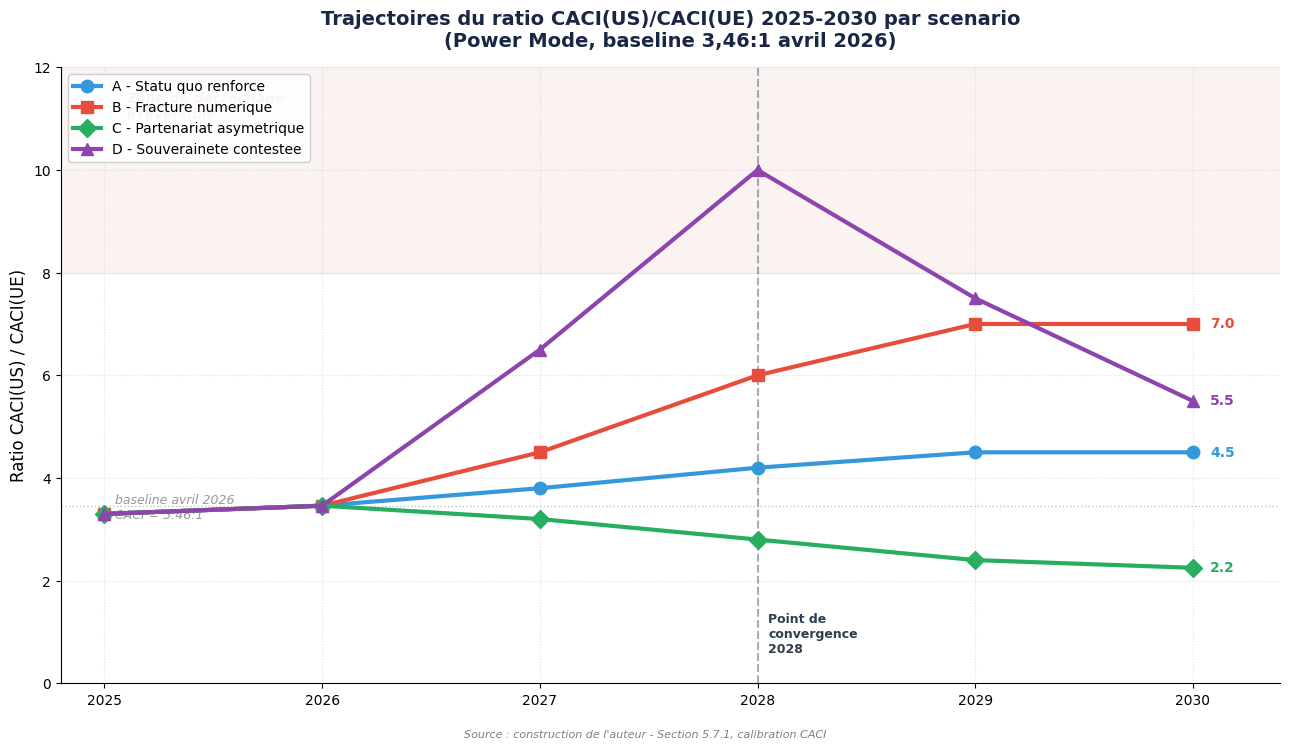
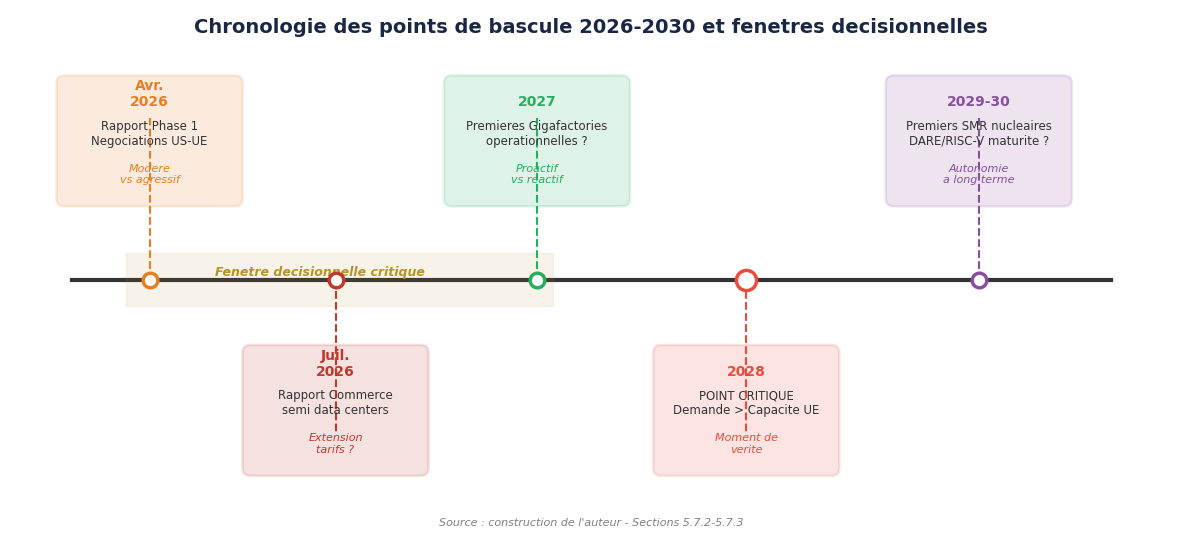
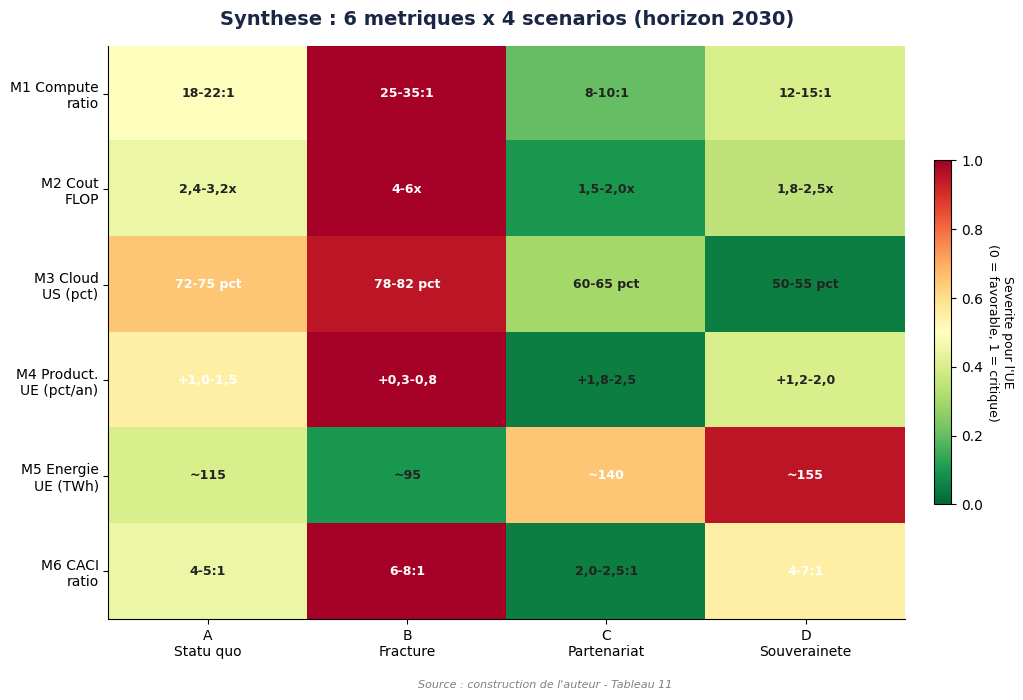
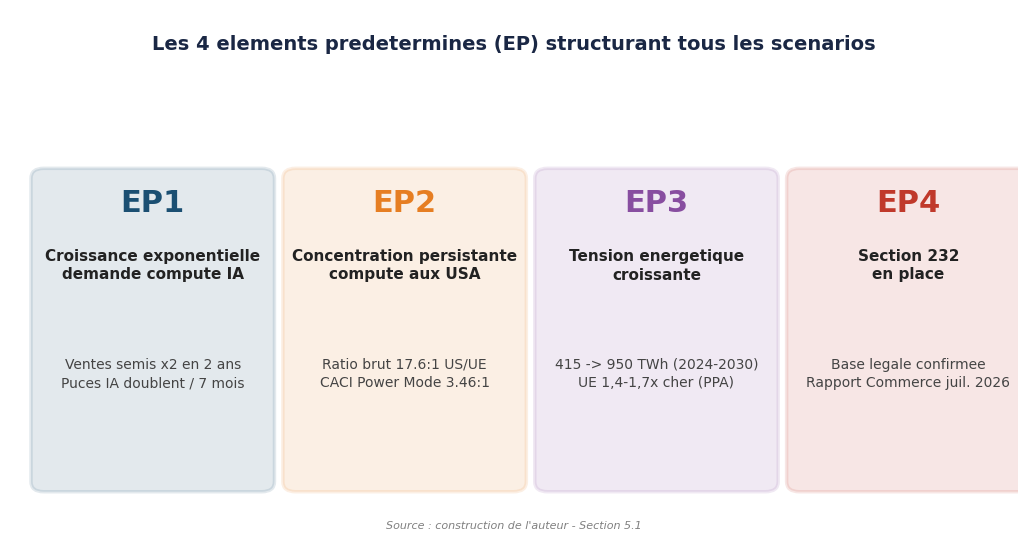
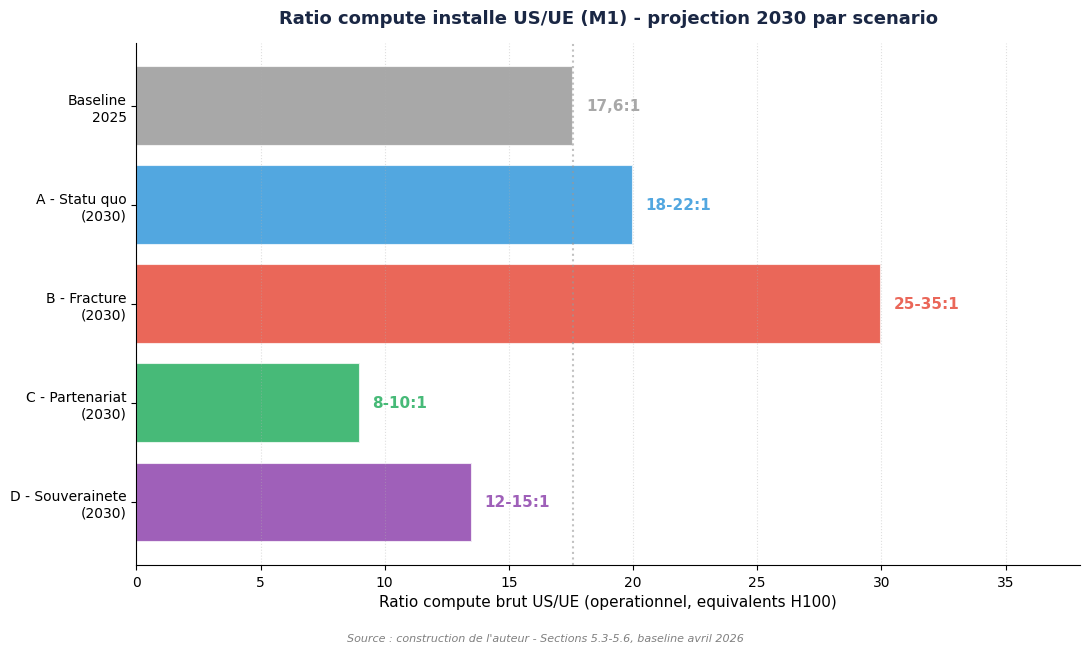
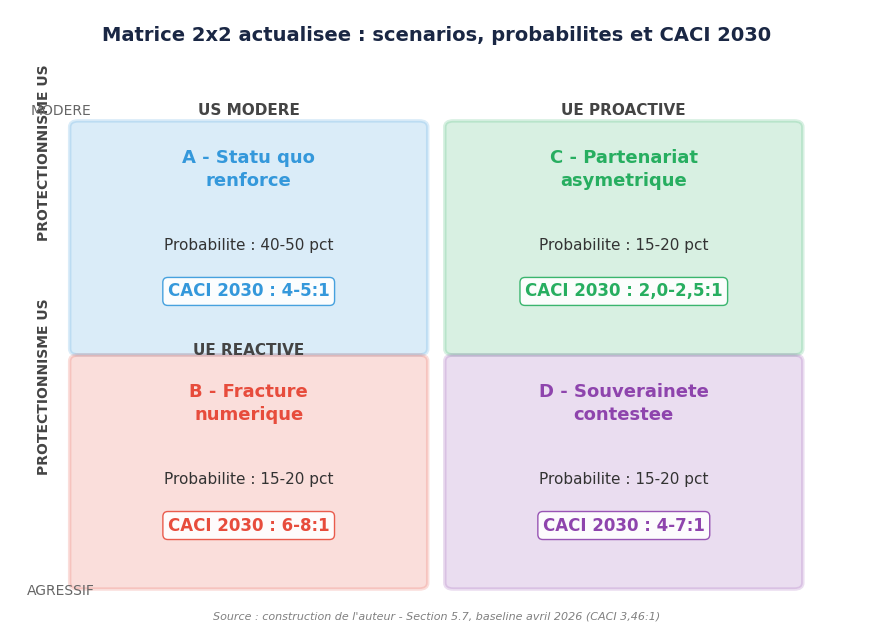
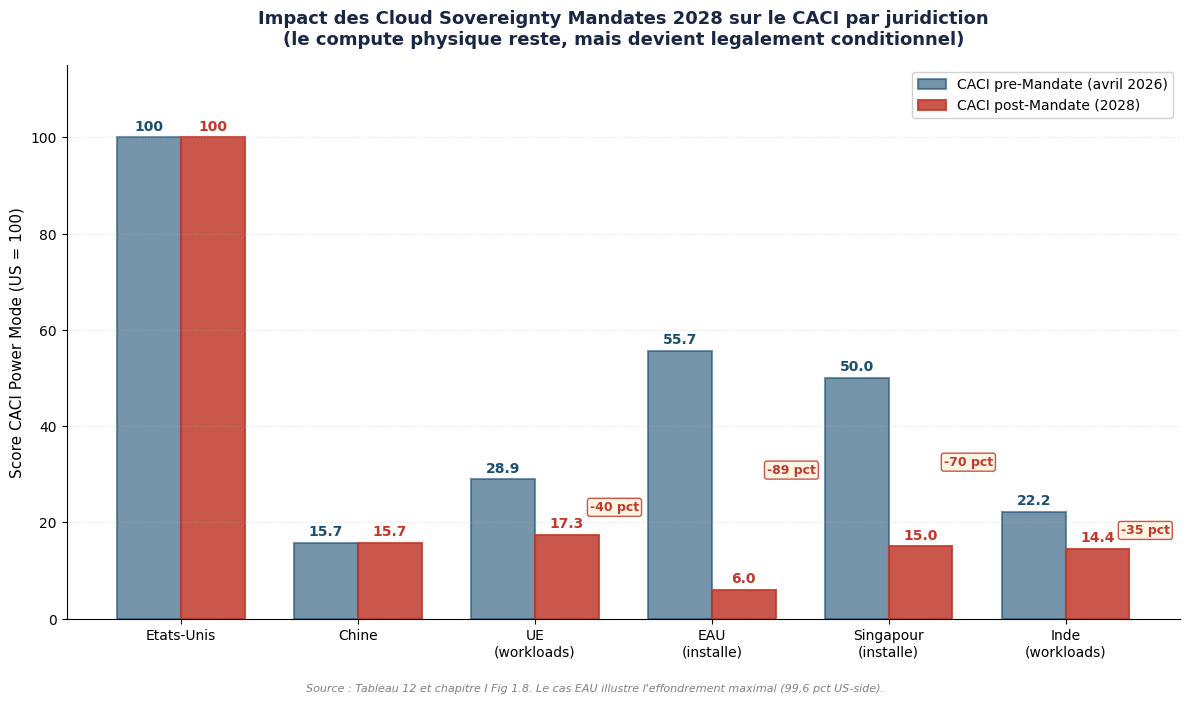

The script that saved these images, in order:
"""
Chapitre V - Scenarios Prospectifs 2026-2030 - generateur de graphiques FR.

Genere les figures du chapitre V en francais uniquement. Toutes les
valeurs sont alignees sur le snapshot du tableau de bord d'avril 2026.

Figures
-------
5.1 Trajectoires CACI(US)/CACI(UE) 2025-2030 par scenario (4 courbes,
    baseline 3,46:1 en avril 2026 ; A et B divergent vers le haut, C
    converge vers 2,0-2,5:1, D fait la courbe en U).
5.2 Chronologie des points de bascule 2026-2030 et fenetres decisionnelles.
5.3 Heatmap de synthese : 6 metriques x 4 scenarios (2030).
5.4 Les 4 elements predetermines (EP1-EP4) avec valeurs consolidees.
5.5 Ratio compute brut US/UE (M1) par scenario - barres horizontales.
5.6 Matrice 2x2 actualisee avec probabilites et CACI 2030.
5.7 NEW : Impact des Cloud Sovereignty Mandates 2028 sur le CACI par
    juridiction (pre/post-Mandate, basee sur Tableau 12).

Output : ./figures_ch5/Fig_5.x_NAME_FR.png (300 DPI)

Auteur : Fabrice Pizzi (Universite Paris-Sorbonne, M2 Intelligence Economique).
"""

from __future__ import annotations

import logging
import os
from pathlib import Path

import matplotlib

matplotlib.use("Agg")
import matplotlib.patches as mpatches
import matplotlib.pyplot as plt
import numpy as np

logging.basicConfig(
    level=logging.INFO,
    format="%(asctime)s [%(levelname)s] %(message)s",
)
log = logging.getLogger("chapitre5_graphs")


# ---------------------------------------------------------------------------
# Constants - April 2026 dashboard snapshot
# ---------------------------------------------------------------------------

CACI_BASELINE_2026 = 3.46
US_EU_RAW_OPERATIONAL_2025 = 17.6
PPA_RATIO_EU_US = 1.59
US_SHARE_OPERATIONAL = 76.9

OUTPUT_DIR = Path(os.environ.get("CH5_FIG_DIR", "./figures_ch5")).resolve()
DPI = 300


# ---------------------------------------------------------------------------
# Visual identity
# ---------------------------------------------------------------------------

NAVY = "#1A2744"
GOLD = "#B8922F"
US_COLOR = "#1B4F72"
EU_COLOR = "#D4AC0D"
CN_COLOR = "#C0392B"
ACCENT1 = "#148F77"
ACCENT2 = "#884EA0"
ACCENT3 = "#E67E22"
ACCENT4 = "#2C3E50"

# Per-scenario colours
SC_A = "#3498DB"
SC_B = "#E74C3C"
SC_C = "#27AE60"
SC_D = "#8E44AD"

GREY = "#999999"
BG_COLOR = "white"


def _common_style() -> None:
    plt.rcParams.update({
        "figure.facecolor": BG_COLOR,
        "axes.facecolor": BG_COLOR,
        "savefig.facecolor": BG_COLOR,
        "font.family": "DejaVu Sans",
        "axes.titlesize": 13,
        "axes.labelsize": 11,
        "xtick.labelsize": 10,
        "ytick.labelsize": 10,
        "legend.fontsize": 10,
        "axes.spines.top": False,
        "axes.spines.right": False,
    })


def save_fig(fig, basename: str) -> Path:
    OUTPUT_DIR.mkdir(parents=True, exist_ok=True)
    out = OUTPUT_DIR / f"{basename}_FR.png"
    fig.savefig(out, dpi=DPI, bbox_inches="tight", facecolor=BG_COLOR)
    plt.close(fig)
    log.info("Saved %s", out)
    return out


# ===========================================================================
# Fig 5.1 - CACI trajectories
# ===========================================================================

def fig1_caci_trajectories() -> Path:
    """4 CACI trajectories 2025-2030, baseline 3.46:1.

    Trajectories follow the §5.3-5.6 narratives:
        A: 3.46 -> 4-5:1 (slow drift)
        B: 3.46 -> 6-8:1 (digital fracture)
        C: 3.46 -> 2.0-2.5:1 (catch-up)
        D: U-shape: 3.46 -> 8-12:1 in 2027-2028 (peak shock),
           then improvement to 4-7:1 by 2030.
    """
    fig, ax = plt.subplots(figsize=(13, 7.5))
    years = [2025, 2026, 2027, 2028, 2029, 2030]

    # Anchor: 3.46 in 2026 (April snapshot). 2025 is interpolated slightly lower.
    sc_a = [3.30, 3.46, 3.80, 4.20, 4.50, 4.50]
    sc_b = [3.30, 3.46, 4.50, 6.00, 7.00, 7.00]
    sc_c = [3.30, 3.46, 3.20, 2.80, 2.40, 2.25]
    sc_d = [3.30, 3.46, 6.50, 10.00, 7.50, 5.50]  # U-shape

    series = [
        (sc_a, SC_A, "o", "A - Statu quo renforce"),
        (sc_b, SC_B, "s", "B - Fracture numerique"),
        (sc_c, SC_C, "D", "C - Partenariat asymetrique"),
        (sc_d, SC_D, "^", "D - Souverainete contestee"),
    ]

    for data, col, mk, label in series:
        ax.plot(years, data, color=col, linewidth=3,
                marker=mk, markersize=9, label=label, zorder=5)
        # End-value annotation
        ax.text(years[-1] + 0.08, data[-1], f"{data[-1]:.1f}",
                fontsize=10, fontweight="bold", color=col,
                va="center", ha="left")

    # Baseline horizontal line at 3.46 (April 2026)
    ax.axhline(y=CACI_BASELINE_2026, color=GREY, linewidth=1,
               linestyle=":", alpha=0.6)
    ax.text(2025.05, CACI_BASELINE_2026 - 0.25,
            f"baseline avril 2026\nCACI = {CACI_BASELINE_2026:.2f}:1",
            fontsize=9, color=GREY, fontstyle="italic")

    # 2028 vertical guide
    ax.axvline(x=2028, color=ACCENT4, linewidth=1.5,
               linestyle="--", alpha=0.4)
    ax.text(2028.05, 0.6, "Point de\nconvergence\n2028",
            fontsize=9, fontweight="bold", color=ACCENT4)

    # Danger zone above 8:1
    ax.axhspan(8, 12, alpha=0.06, color=CN_COLOR)
    ax.text(2025.1, 11.0, "Zone de decrochage\nirreversible",
            fontsize=10, fontweight="bold", color=CN_COLOR,
            fontstyle="italic")

    ax.set_title("Trajectoires du ratio CACI(US)/CACI(UE) 2025-2030 par scenario\n"
                 "(Power Mode, baseline 3,46:1 avril 2026)",
                 fontsize=14, fontweight="bold", color=NAVY, pad=15)
    ax.set_ylabel("Ratio CACI(US) / CACI(UE)", fontsize=12)
    ax.set_xlim(2024.8, 2030.4)
    ax.set_ylim(0, 12)
    ax.set_xticks(years)
    ax.legend(fontsize=10, loc="upper left", framealpha=0.95)
    ax.grid(True, linestyle=":", alpha=0.4)

    fig.text(0.5, 0.01,
             "Source : construction de l'auteur - Section 5.7.1, calibration CACI",
             ha="center", fontsize=8, color="gray", fontstyle="italic")
    plt.tight_layout(rect=[0, 0.03, 1, 1])

    return save_fig(fig, "Fig_5.1_CACI_Trajectories")


# ===========================================================================
# Fig 5.2 - Tipping points timeline
# ===========================================================================

def fig2_tipping_points() -> Path:
    """5 tipping points on a horizontal timeline 2026-2030."""
    fig, ax = plt.subplots(figsize=(15, 7))
    ax.set_xlim(0, 15)
    ax.set_ylim(0, 7)
    ax.axis("off")

    ax.text(7.5, 6.7,
            "Chronologie des points de bascule 2026-2030 et fenetres decisionnelles",
            ha="center", fontsize=14, fontweight="bold", color=NAVY)

    y_line = 3.5
    ax.plot([0.8, 14.2], [y_line, y_line], color="#333",
            linewidth=3, zorder=1)

    events = [
        ("Avr.\n2026", "Rapport Phase 1\nNegociations US-UE", "Modere\nvs agressif", ACCENT3),
        ("Juil.\n2026", "Rapport Commerce\nsemi data centers", "Extension\ntarifs ?", CN_COLOR),
        ("2027", "Premieres Gigafactories\noperationnelles ?", "Proactif\nvs reactif", SC_C),
        ("2028", "POINT CRITIQUE\nDemande > Capacite UE", "Moment de\nverite", SC_B),
        ("2029-30", "Premiers SMR nucleaires\nDARE/RISC-V maturite ?", "Autonomie\na long terme", ACCENT2),
    ]
    event_x = [1.8, 4.2, 6.8, 9.5, 12.5]

    for i, (ex, (date, desc, impact, col)) in enumerate(zip(event_x, events)):
        y_off = 1.8 if i % 2 == 0 else -1.7
        y_text = y_line + y_off

        size = 16 if i == 3 else 12  # 2028 emphasised
        ax.plot(ex, y_line, "o", color=col, markersize=size, zorder=5)
        ax.plot(ex, y_line, "o", color="white", markersize=size - 5, zorder=6)

        ax.plot([ex, ex], [y_line, y_text + (0.3 if y_off > 0 else -0.3)],
                color=col, linewidth=1.5, linestyle="--", zorder=2)

        bw, bh = 2.2, 1.5
        rect = mpatches.FancyBboxPatch(
            (ex - bw / 2, y_text - bh / 2), bw, bh,
            boxstyle="round,pad=0.1",
            facecolor=col, alpha=0.15, edgecolor=col, linewidth=1.8,
        )
        ax.add_patch(rect)

        ax.text(ex, y_text + 0.45, date, ha="center", fontsize=10,
                fontweight="bold", color=col)
        ax.text(ex, y_text - 0.05, desc, ha="center", fontsize=8.5,
                color="#333")
        ax.text(ex, y_text - 0.55, impact, ha="center", fontsize=8,
                fontstyle="italic", color=col)

    # Decision window highlight 2026-2027
    ax.axvspan(1.5, 7.0, ymin=0.45, ymax=0.55, alpha=0.1, color=GOLD)
    ax.text(4.0, y_line + 0.05, "Fenetre decisionnelle critique",
            ha="center", fontsize=9, fontweight="bold",
            color=GOLD, fontstyle="italic")

    ax.text(7.5, 0.3,
            "Source : construction de l'auteur - Sections 5.7.2-5.7.3",
            ha="center", fontsize=8, color="gray", fontstyle="italic")

    return save_fig(fig, "Fig_5.2_Tipping_Points")


# ===========================================================================
# Fig 5.3 - Heatmap 6 metrics x 4 scenarios
# ===========================================================================

def fig3_heatmap_synthesis() -> Path:
    """Heatmap of 6 metrics x 4 scenarios with normalised scores."""
    fig, ax = plt.subplots(figsize=(11, 7))

    metrics = ["M1 Compute\nratio", "M2 Cout\nFLOP",
               "M3 Cloud\nUS (pct)", "M4 Product.\nUE (pct/an)",
               "M5 Energie\nUE (TWh)", "M6 CACI\nratio"]
    scenarios = ["A\nStatu quo", "B\nFracture", "C\nPartenariat", "D\nSouverainete"]

    # Score grid: lower is better for EU. Normalised 0 (best) to 1 (worst).
    # Order: rows = metrics, cols = scenarios (A, B, C, D)
    data = np.array([
        [0.50, 1.00, 0.20, 0.40],   # M1
        [0.45, 1.00, 0.10, 0.35],   # M2
        [0.65, 0.95, 0.30, 0.05],   # M3 (cloud share, lower better -> C wins)
        [0.55, 1.00, 0.05, 0.40],   # M4 (productivity gap, inverted: lower=better)
        [0.40, 0.10, 0.65, 0.95],   # M5 (energy demand neutral; high = active)
        [0.45, 1.00, 0.05, 0.55],   # M6 CACI
    ])

    im = ax.imshow(data, cmap="RdYlGn_r", aspect="auto", vmin=0, vmax=1)

    ax.set_xticks(np.arange(len(scenarios)))
    ax.set_xticklabels(scenarios, fontsize=10)
    ax.set_yticks(np.arange(len(metrics)))
    ax.set_yticklabels(metrics, fontsize=10)

    # Display the textual value of each cell from Tableau 11
    annotations = [
        ["18-22:1", "25-35:1", "8-10:1", "12-15:1"],
        ["2,4-3,2x", "4-6x", "1,5-2,0x", "1,8-2,5x"],
        ["72-75 pct", "78-82 pct", "60-65 pct", "50-55 pct"],
        ["+1,0-1,5", "+0,3-0,8", "+1,8-2,5", "+1,2-2,0"],
        ["~115", "~95", "~140", "~155"],
        ["4-5:1", "6-8:1", "2,0-2,5:1", "4-7:1"],
    ]

    for i in range(len(metrics)):
        for j in range(len(scenarios)):
            ax.text(j, i, annotations[i][j], ha="center", va="center",
                    fontsize=9, fontweight="bold",
                    color="white" if data[i, j] > 0.5 else "#222")

    ax.set_title("Synthese : 6 metriques x 4 scenarios (horizon 2030)",
                 fontsize=14, fontweight="bold", color=NAVY, pad=15)

    cbar = fig.colorbar(im, ax=ax, shrink=0.6, pad=0.03)
    cbar.set_label("Severite pour l'UE\n(0 = favorable, 1 = critique)",
                   fontsize=9, rotation=270, labelpad=22)

    fig.text(0.5, 0.01,
             "Source : construction de l'auteur - Tableau 11",
             ha="center", fontsize=8, color="gray", fontstyle="italic")
    plt.tight_layout(rect=[0, 0.03, 1, 1])

    return save_fig(fig, "Fig_5.3_Heatmap_Synthesis")


# ===========================================================================
# Fig 5.4 - Predetermined elements
# ===========================================================================

def fig4_predetermined_elements() -> Path:
    """Visual summary of the 4 predetermined elements EP1-EP4."""
    fig, ax = plt.subplots(figsize=(13, 7))
    ax.set_xlim(0, 12)
    ax.set_ylim(0, 8)
    ax.axis("off")

    ax.text(6, 7.4,
            "Les 4 elements predetermines (EP) structurant tous les scenarios",
            ha="center", fontsize=14, fontweight="bold", color=NAVY)

    items = [
        ("EP1", "Croissance exponentielle\ndemande compute IA",
         "Ventes semis x2 en 2 ans\nPuces IA doublent / 7 mois", US_COLOR),
        ("EP2", "Concentration persistante\ncompute aux USA",
         f"Ratio brut {US_EU_RAW_OPERATIONAL_2025:.1f}:1 US/UE\nCACI Power Mode {CACI_BASELINE_2026:.2f}:1", ACCENT3),
        ("EP3", "Tension energetique\ncroissante",
         "415 -> 950 TWh (2024-2030)\nUE 1,4-1,7x cher (PPA)", ACCENT2),
        ("EP4", "Section 232\nen place",
         "Base legale confirmee\nRapport Commerce juil. 2026", CN_COLOR),
    ]

    box_w, box_h = 2.6, 4.5
    x_starts = [0.4, 3.4, 6.4, 9.4]

    for x_start, (code, title, detail, col) in zip(x_starts, items):
        rect = mpatches.FancyBboxPatch(
            (x_start, 1.0), box_w, box_h,
            boxstyle="round,pad=0.15",
            facecolor=col, alpha=0.12, edgecolor=col, linewidth=2.5,
        )
        ax.add_patch(rect)

        cx = x_start + box_w / 2
        ax.text(cx, 5.0, code, ha="center", fontsize=22,
                fontweight="bold", color=col)
        ax.text(cx, 4.0, title, ha="center", fontsize=11,
                fontweight="bold", color="#222", linespacing=1.3)
        ax.text(cx, 2.4, detail, ha="center", fontsize=10,
                color="#444", linespacing=1.4)

    ax.text(6, 0.3, "Source : construction de l'auteur - Section 5.1",
            ha="center", fontsize=8, color="gray", fontstyle="italic")

    return save_fig(fig, "Fig_5.4_Predetermined_Elements")


# ===========================================================================
# Fig 5.5 - M1 compute ratio per scenario (horizontal bars)
# ===========================================================================

def fig5_compute_ratio_per_scenario() -> Path:
    """M1 metric (US/EU compute ratio) for each scenario at 2030."""
    fig, ax = plt.subplots(figsize=(11, 6.5))

    scenarios = ["Baseline\n2025", "A - Statu quo\n(2030)", "B - Fracture\n(2030)",
                 "C - Partenariat\n(2030)", "D - Souverainete\n(2030)"]
    midpoints = [
        US_EU_RAW_OPERATIONAL_2025,
        20,    # 18-22 midpoint
        30,    # 25-35 midpoint
        9,     # 8-10 midpoint
        13.5,  # 12-15 midpoint
    ]
    colors = [GREY, SC_A, SC_B, SC_C, SC_D]

    y = np.arange(len(scenarios))
    bars = ax.barh(y, midpoints, color=colors, alpha=0.85,
                   edgecolor="white", linewidth=1.5)

    for bar, mid, label in zip(bars, midpoints,
                                ["17,6:1", "18-22:1", "25-35:1", "8-10:1", "12-15:1"]):
        ax.text(mid + 0.5, bar.get_y() + bar.get_height() / 2,
                label, va="center", fontsize=11, fontweight="bold",
                color=bar.get_facecolor())

    # Vertical reference at baseline
    ax.axvline(x=US_EU_RAW_OPERATIONAL_2025, color=GREY,
               linestyle=":", linewidth=1.5, alpha=0.6)

    ax.set_yticks(y)
    ax.set_yticklabels(scenarios, fontsize=10)
    ax.invert_yaxis()
    ax.set_xlim(0, 38)
    ax.set_xlabel("Ratio compute brut US/UE (operationnel, equivalents H100)",
                  fontsize=11)
    ax.set_title("Ratio compute installe US/UE (M1) - projection 2030 par scenario",
                 fontsize=13, fontweight="bold", color=NAVY, pad=14)
    ax.grid(axis="x", linestyle=":", alpha=0.4)

    fig.text(0.5, 0.005,
             "Source : construction de l'auteur - Sections 5.3-5.6, baseline avril 2026",
             ha="center", fontsize=8, color="gray", fontstyle="italic")
    plt.tight_layout(rect=[0, 0.03, 1, 1])

    return save_fig(fig, "Fig_5.5_Compute_Ratio_Per_Scenario")


# ===========================================================================
# Fig 5.6 - 2x2 matrix with probabilities
# ===========================================================================

def fig6_matrix_probabilities() -> Path:
    """2x2 matrix with scenario, probability, CACI 2030."""
    fig, ax = plt.subplots(figsize=(11, 8))
    ax.set_xlim(0, 10)
    ax.set_ylim(0, 10)
    ax.axis("off")

    ax.text(5, 9.5,
            "Matrice 2x2 actualisee : scenarios, probabilites et CACI 2030",
            ha="center", fontsize=14, fontweight="bold", color=NAVY)

    # Quadrants
    quad_data = [
        # (x, y, w, h, color, name, prob, caci, x_label, y_label)
        (0.8, 4.5, 4.0, 3.6, SC_A, "A - Statu quo\nrenforce", "40-50 pct", "4-5:1"),
        (5.2, 4.5, 4.0, 3.6, SC_C, "C - Partenariat\nasymetrique", "15-20 pct", "2,0-2,5:1"),
        (0.8, 0.7, 4.0, 3.6, SC_B, "B - Fracture\nnumerique", "15-20 pct", "6-8:1"),
        (5.2, 0.7, 4.0, 3.6, SC_D, "D - Souverainete\ncontestee", "15-20 pct", "4-7:1"),
    ]

    for x, y, w, h, col, name, prob, caci in quad_data:
        rect = mpatches.FancyBboxPatch(
            (x, y), w, h, boxstyle="round,pad=0.1",
            facecolor=col, alpha=0.18, edgecolor=col, linewidth=2.5,
        )
        ax.add_patch(rect)

        cx = x + w / 2
        cy = y + h / 2
        ax.text(cx, cy + 0.85, name, ha="center", fontsize=13,
                fontweight="bold", color=col, linespacing=1.3)
        ax.text(cx, cy - 0.2, f"Probabilite : {prob}",
                ha="center", fontsize=11, color="#333")
        ax.text(cx, cy - 0.95, f"CACI 2030 : {caci}",
                ha="center", fontsize=12, fontweight="bold", color=col,
                bbox=dict(boxstyle="round,pad=0.3",
                          facecolor="white", edgecolor=col, alpha=0.9))

    # Axis labels
    ax.text(2.8, 8.3, "US MODERE", ha="center", fontsize=11,
            fontweight="bold", color="#444")
    ax.text(7.2, 8.3, "UE PROACTIVE", ha="center", fontsize=11,
            fontweight="bold", color="#444")
    ax.text(2.8, 4.4, "UE REACTIVE", ha="center", fontsize=11,
            fontweight="bold", color="#444")
    ax.text(0.4, 6.3, "PROTECTIONNISME US", ha="center", fontsize=10,
            fontweight="bold", color="#444", rotation=90)
    ax.text(0.4, 2.5, "PROTECTIONNISME US", ha="center", fontsize=10,
            fontweight="bold", color="#444", rotation=90)
    ax.text(0.6, 8.3, "MODERE", ha="center", fontsize=10, color="#666")
    ax.text(0.6, 0.5, "AGRESSIF", ha="center", fontsize=10, color="#666")

    ax.text(5, 0.1,
            "Source : construction de l'auteur - Section 5.7, baseline avril 2026 (CACI 3,46:1)",
            ha="center", fontsize=8, color="gray", fontstyle="italic")

    return save_fig(fig, "Fig_5.6_Matrix_Probabilities")


# ===========================================================================
# Fig 5.7 - Cloud Sovereignty Mandates impact (NEW)
# ===========================================================================

def fig7_csm_impact() -> Path:
    """CACI impact pre/post Cloud Sovereignty Mandates 2028.

    Shows for each jurisdiction the CACI score before and after mandate
    activation. The collapse measures the share of installed/used compute
    that is operated by US-side hyperscalers.
    """
    fig, ax = plt.subplots(figsize=(12, 7))

    jurisdictions = ["Etats-Unis", "Chine", "UE\n(workloads)", "EAU\n(installe)",
                     "Singapour\n(installe)", "Inde\n(workloads)"]

    # Pre-Mandate values: existing CACI (Power Mode) or hub-level scores
    pre = [100, 15.7, 28.9, 55.7, 50.0, 22.2]
    # Post-Mandate values: use F_sov factor from Tableau 12
    # collapse percentages: US 0, China 0, EU 30-50 pct -> 60 pct retained,
    # UAE 60-80 pct -> 30 pct retained (we already computed 6.0 from F_dom),
    # Singapore 55-75 pct -> 30 pct retained, India 30 pct -> 65 pct retained
    post = [
        100,                    # USA unaffected
        15.7,                   # CN already sovereign
        28.9 * 0.60,            # EU workloads collapse 40 pct
        6.0,                    # UAE: rigorous Sovereign CACI from Chap I
        50.0 * 0.30,            # Singapore 70 pct collapse
        22.2 * 0.65,            # India 35 pct collapse
    ]

    x = np.arange(len(jurisdictions))
    w = 0.36

    bars_pre = ax.bar(x - w / 2, pre, w, color=US_COLOR, alpha=0.6,
                      label="CACI pre-Mandate (avril 2026)",
                      edgecolor=US_COLOR, linewidth=1.5)
    bars_post = ax.bar(x + w / 2, post, w, color=CN_COLOR, alpha=0.85,
                       label="CACI post-Mandate (2028)",
                       edgecolor=CN_COLOR, linewidth=1.5)

    for bar, val in zip(bars_pre, pre):
        ax.text(bar.get_x() + bar.get_width() / 2, val + 1.5,
                f"{val:.1f}" if val < 100 else "100",
                ha="center", fontsize=10,
                fontweight="bold", color=US_COLOR)
    for bar, val in zip(bars_post, post):
        ax.text(bar.get_x() + bar.get_width() / 2, val + 1.5,
                f"{val:.1f}" if val < 100 else "100",
                ha="center", fontsize=10,
                fontweight="bold", color=CN_COLOR)

    # Collapse arrows for jurisdictions with significant impact
    for i, (p, q) in enumerate(zip(pre, post)):
        gap = p - q
        if gap >= 5:
            collapse_pct = 100 * gap / p
            ax.annotate(
                f"-{collapse_pct:.0f} pct",
                xy=(i, q + (p - q) / 2),
                xytext=(i + 0.45, q + (p - q) / 2),
                fontsize=9, color=CN_COLOR, fontweight="bold",
                ha="center", va="center",
                bbox=dict(boxstyle="round,pad=0.2",
                          facecolor="#FFF3E0",
                          edgecolor=CN_COLOR, alpha=0.85),
            )

    ax.set_xticks(x)
    ax.set_xticklabels(jurisdictions, fontsize=10)
    ax.set_ylabel("Score CACI Power Mode (US = 100)", fontsize=11)
    ax.set_ylim(0, 115)
    ax.set_title("Impact des Cloud Sovereignty Mandates 2028 sur le CACI par juridiction\n"
                 "(le compute physique reste, mais devient legalement conditionnel)",
                 fontsize=13, fontweight="bold", color=NAVY, pad=15)
    ax.legend(fontsize=10, framealpha=0.9, loc="upper right")
    ax.grid(axis="y", linestyle=":", alpha=0.4)

    fig.text(0.5, 0.005,
             "Source : Tableau 12 et chapitre I Fig 1.8. Le cas EAU illustre l'effondrement maximal (99,6 pct US-side).",
             ha="center", fontsize=8, color="gray", fontstyle="italic")
    plt.tight_layout(rect=[0, 0.03, 1, 1])

    return save_fig(fig, "Fig_5.7_CSM_Impact")


# ===========================================================================
# Main
# ===========================================================================

FIGURES = [
    fig1_caci_trajectories,
    fig2_tipping_points,
    fig3_heatmap_synthesis,
    fig4_predetermined_elements,
    fig5_compute_ratio_per_scenario,
    fig6_matrix_probabilities,
    fig7_csm_impact,
]


def main() -> None:
    log.info("Output directory: %s", OUTPUT_DIR)
    _common_style()
    for fn in FIGURES:
        fn()
    log.info("Done. %d figures rendered.", len(FIGURES))


if __name__ == "__main__":
    main()
